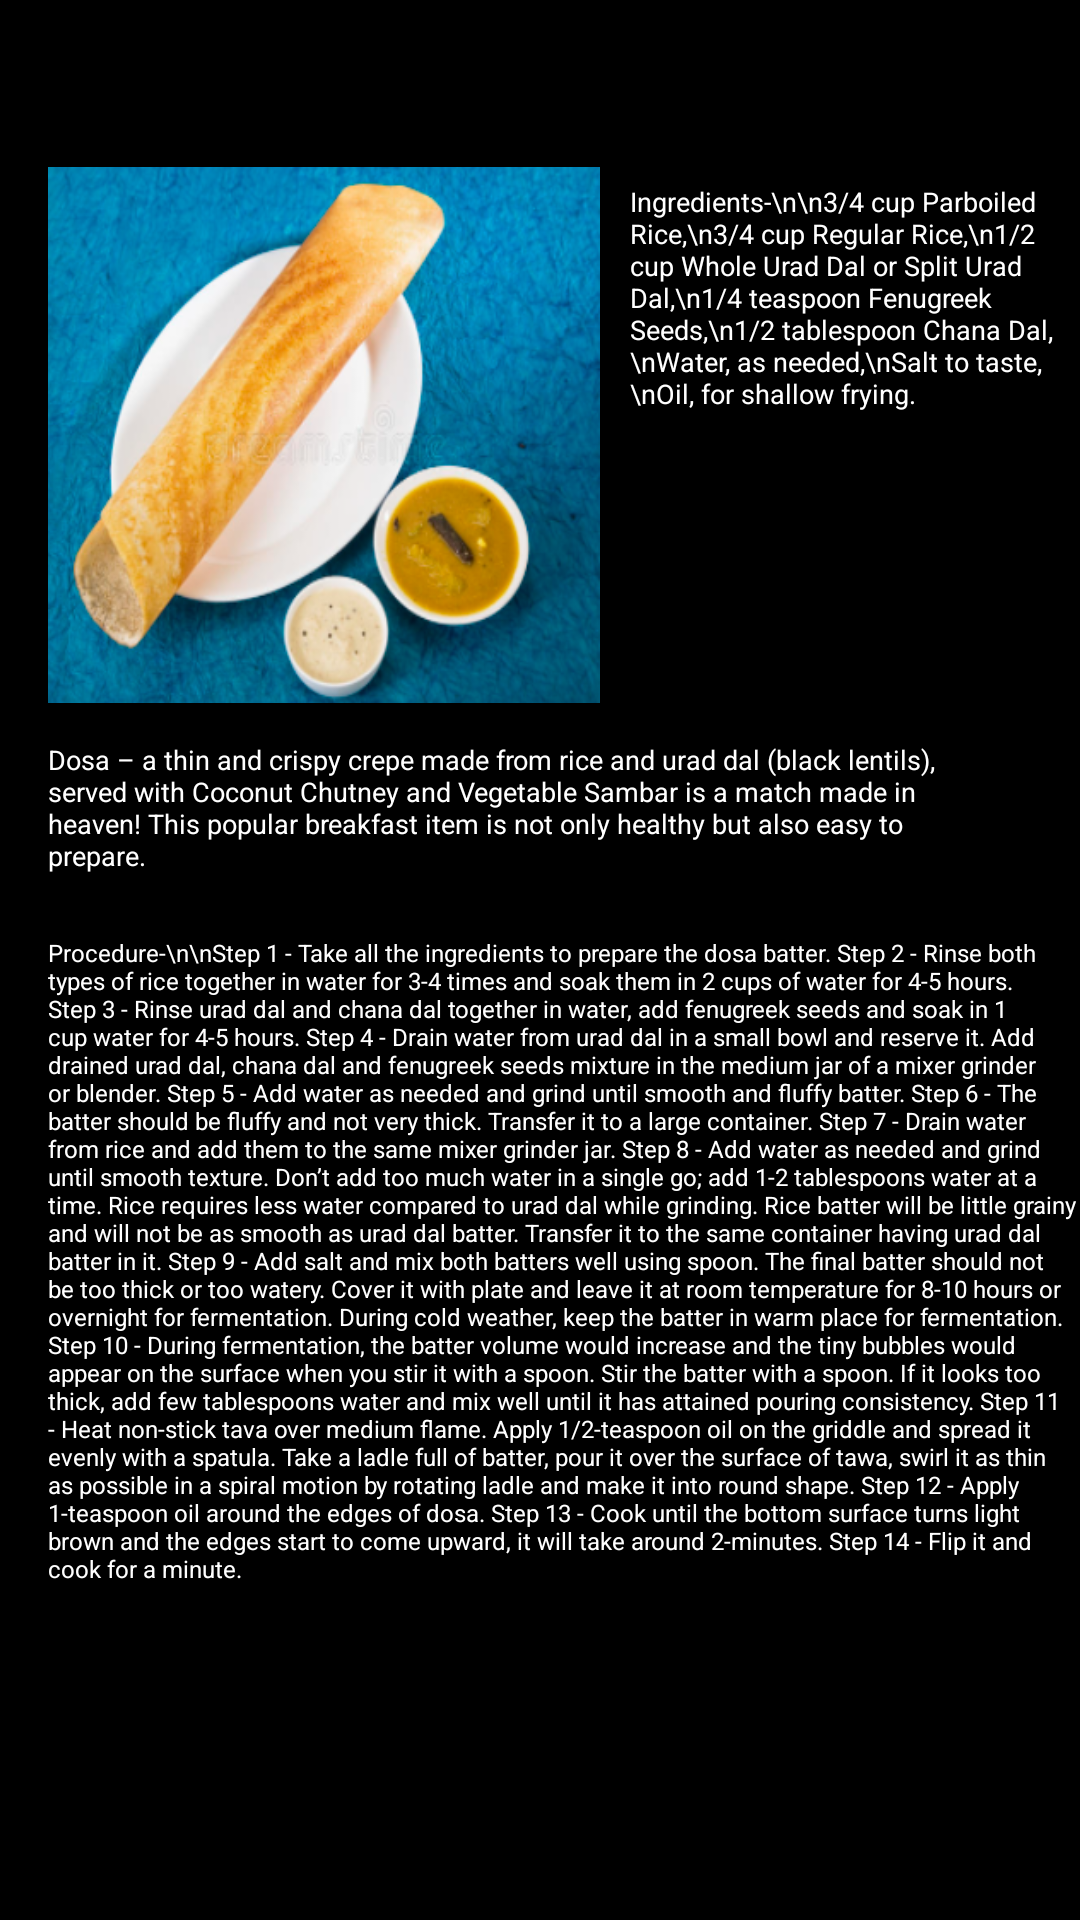

Produce the Android XML layout that renders to this screen, including the resource entries it uses.
<!-- AndroidManifest.xml: application theme Theme.CookItYourself -->
<!-- res/layout/activity_plaindosa.xml -->
<?xml version="1.0" encoding="utf-8"?>
<androidx.constraintlayout.widget.ConstraintLayout xmlns:android="http://schemas.android.com/apk/res/android"
    xmlns:app="http://schemas.android.com/apk/res-auto"
    xmlns:tools="http://schemas.android.com/tools"
    android:layout_width="match_parent"
    android:layout_height="match_parent"
    android:background="@color/black"
    tools:context=".Breakfast"
    tools:layout_editor_absoluteX="0dp"
    tools:layout_editor_absoluteY="-450dp">

    <ImageView
        android:id="@+id/imageView1"
        android:layout_width="184dp"
        android:layout_height="186dp"
        android:layout_marginStart="16dp"
        android:layout_marginTop="16dp"
        app:layout_constraintStart_toStartOf="parent"
        app:layout_constraintTop_toBottomOf="@+id/title"
        app:srcCompat="@drawable/pd" />

    <TextView
        android:id="@+id/title"
        android:layout_width="215dp"
        android:layout_height="34dp"
        android:layout_marginStart="75dp"
        android:layout_marginTop="2dp"
        android:gravity="center"
        android:textAlignment="center"
        android:textAppearance="@style/TextAppearance.AppCompat.Display1"
        android:textColor="@color/white"
        android:textSize="22sp"
        app:layout_constraintStart_toStartOf="parent"
        app:layout_constraintTop_toTopOf="parent" />

    <TextView
        android:id="@+id/description"
        android:layout_width="298dp"
        android:layout_height="65dp"
        android:layout_marginStart="16dp"
        android:layout_marginTop="9dp"
        android:text="Dosa – a thin and crispy crepe made from rice and urad dal (black lentils), served with Coconut Chutney and Vegetable Sambar is a match made in heaven! This popular breakfast item is not only healthy but also easy to prepare."
        android:textColor="@color/white"
        android:textSize="9sp"
        app:layout_constraintStart_toStartOf="parent"
        app:layout_constraintTop_toBottomOf="@+id/imageView1" />

    <TextView
        android:id="@+id/ingredients"
        android:layout_width="147dp"
        android:layout_height="177dp"
        android:layout_marginStart="10dp"
        android:layout_marginTop="25dp"
        android:text="Ingredients-\n\n3/4 cup Parboiled Rice,\n3/4 cup Regular Rice,\n1/2 cup Whole Urad Dal or Split Urad Dal,\n1/4 teaspoon Fenugreek Seeds,\n1/2 tablespoon Chana Dal,\nWater, as needed,\nSalt to taste,\nOil, for shallow frying."
        android:textColor="@color/white"
        android:textSize="9sp"
        app:layout_constraintStart_toEndOf="@+id/imageView1"
        app:layout_constraintTop_toBottomOf="@+id/title" />

    <TextView
        android:id="@+id/steps"
        android:layout_width="343dp"
        android:layout_height="235dp"
        android:layout_marginStart="16dp"
        android:text="Procedure-\n\nStep 1 - Take all the ingredients to prepare the dosa batter. Step 2 - Rinse both types of rice together in water for 3-4 times and soak them in 2 cups of water for 4-5 hours. Step 3 - Rinse urad dal and chana dal together in water, add fenugreek seeds and soak in 1 cup water for 4-5 hours. Step 4 - Drain water from urad dal in a small bowl and reserve it. Add drained urad dal, chana dal and fenugreek seeds mixture in the medium jar of a mixer grinder or blender. Step 5 - Add water as needed and grind until smooth and fluffy batter. Step 6 - The batter should be fluffy and not very thick. Transfer it to a large container. Step 7 - Drain water from rice and add them to the same mixer grinder jar. Step 8 - Add water as needed and grind until smooth texture. Don’t add too much water in a single go; add 1-2 tablespoons water at a time. Rice requires less water compared to urad dal while grinding. Rice batter will be little grainy and will not be as smooth as urad dal batter. Transfer it to the same container having urad dal batter in it. Step 9 - Add salt and mix both batters well using spoon. The final batter should not be too thick or too watery. Cover it with plate and leave it at room temperature for 8-10 hours or overnight for fermentation. During cold weather, keep the batter in warm place for fermentation. Step 10 - During fermentation, the batter volume would increase and the tiny bubbles would appear on the surface when you stir it with a spoon. Stir the batter with a spoon. If it looks too thick, add few tablespoons water and mix well until it has attained pouring consistency. Step 11 - Heat non-stick tava over medium flame. Apply 1/2-teaspoon oil on the griddle and spread it evenly with a spatula. Take a ladle full of batter, pour it over the surface of tawa, swirl it as thin as possible in a spiral motion by rotating ladle and make it into round shape. Step 12 - Apply 1-teaspoon oil around the edges of dosa. Step 13 - Cook until the bottom surface turns light brown and the edges start to come upward, it will take around 2-minutes. Step 14 - Flip it and cook for a minute."
        android:textColor="@color/white"
        android:textSize="8sp"
        app:layout_constraintStart_toStartOf="parent"
        app:layout_constraintTop_toBottomOf="@+id/description" />


</androidx.constraintlayout.widget.ConstraintLayout>
<!-- resources referenced by this layout -->
<resources>
  <!-- drawable pd: png bitmap (drawable, 232987 bytes) -->
  <style name="Theme.CookItYourself" parent="Theme.MaterialComponents.DayNight.DarkActionBar">
          
          <item name="colorPrimary">@color/purple_500</item>
          <item name="colorPrimaryVariant">@color/purple_700</item>
          <item name="colorOnPrimary">@color/white</item>
          
          <item name="colorSecondary">@color/teal_200</item>
          <item name="colorSecondaryVariant">@color/teal_700</item>
          <item name="colorOnSecondary">@color/black</item>
          
          <item name="android:statusBarColor" tools:targetApi="l">?attr/colorPrimaryVariant</item>
          
      </style>
  <!-- not gathered from this repository: default colours our renderer supplied (Android Studio template values) -->
  <color name="purple_500">#FF6200EE</color>
  <color name="purple_700">#FF3700B3</color>
  <color name="teal_200">#FF03DAC5</color>
  <color name="teal_700">#FF018786</color>
  <color name="black">#FF000000</color>
  <color name="white">#FFFFFFFF</color>
</resources>
